Photos from the image-classification dataset "images" in the GitHub repository JunmyeongPark/yolo26_kant. Its 5 classes are: knob, sign green, sign off, sign red, sign yellow.

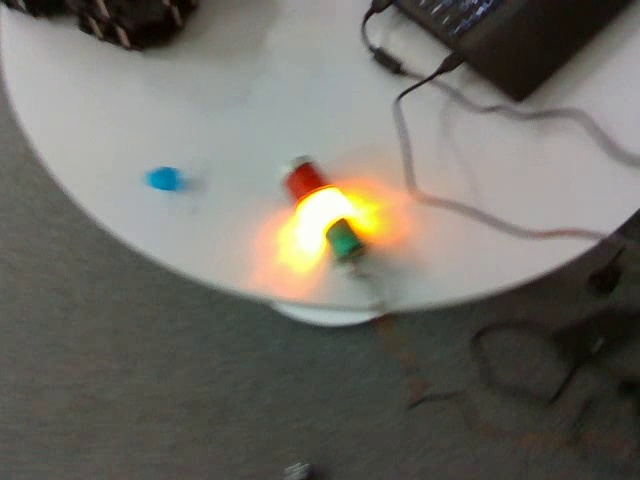
Label: sign yellow

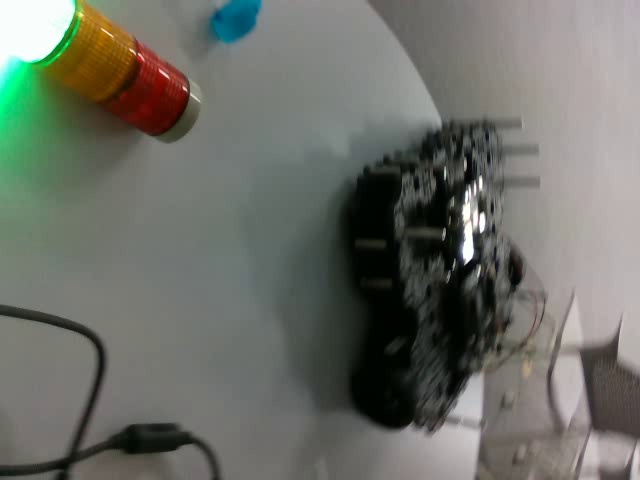
Label: sign green

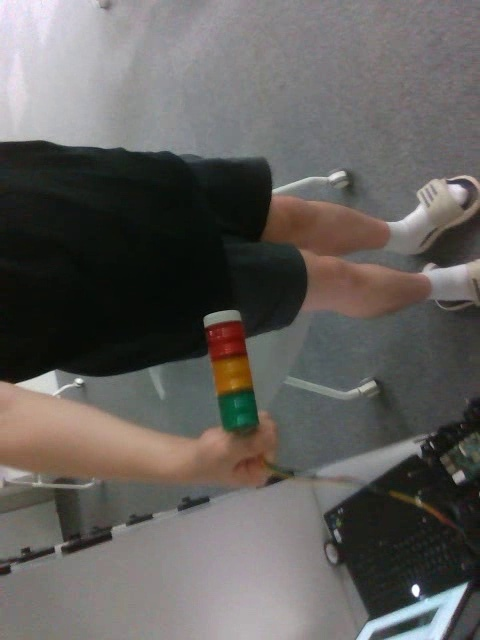
Label: sign off

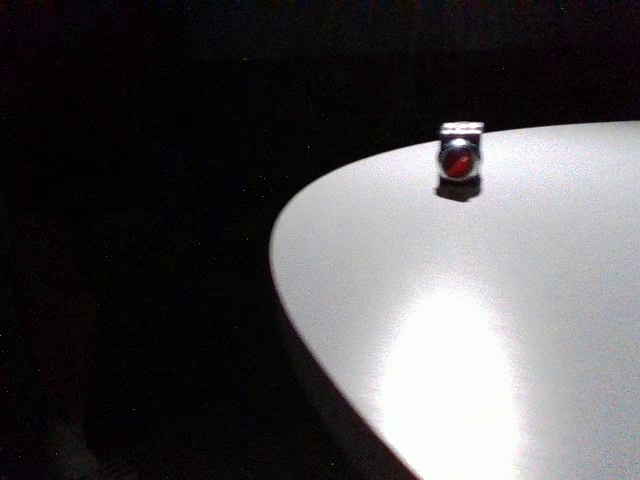
Label: knob

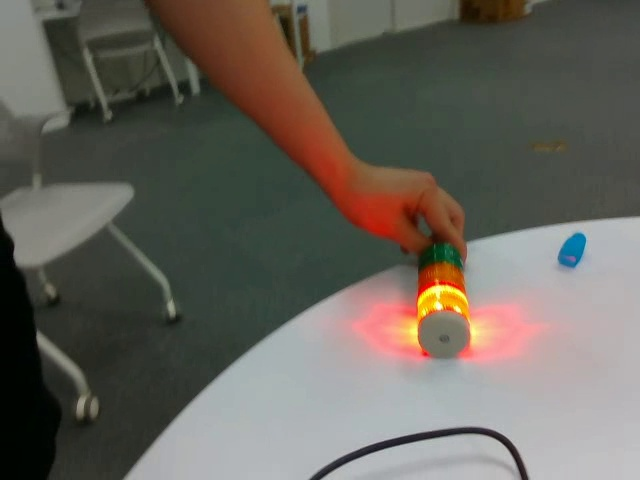
Label: sign red

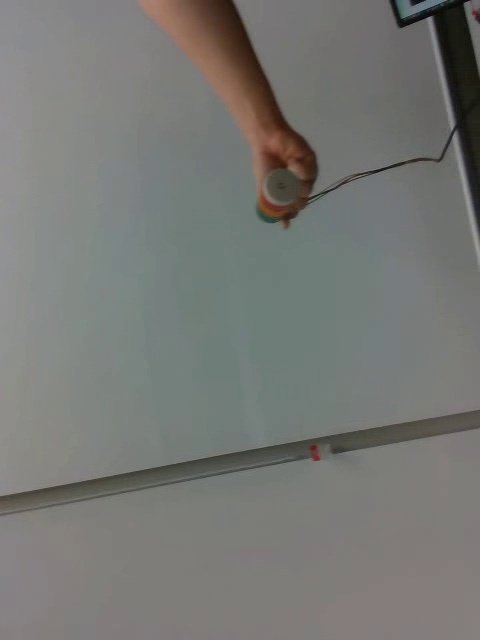
Label: sign off
